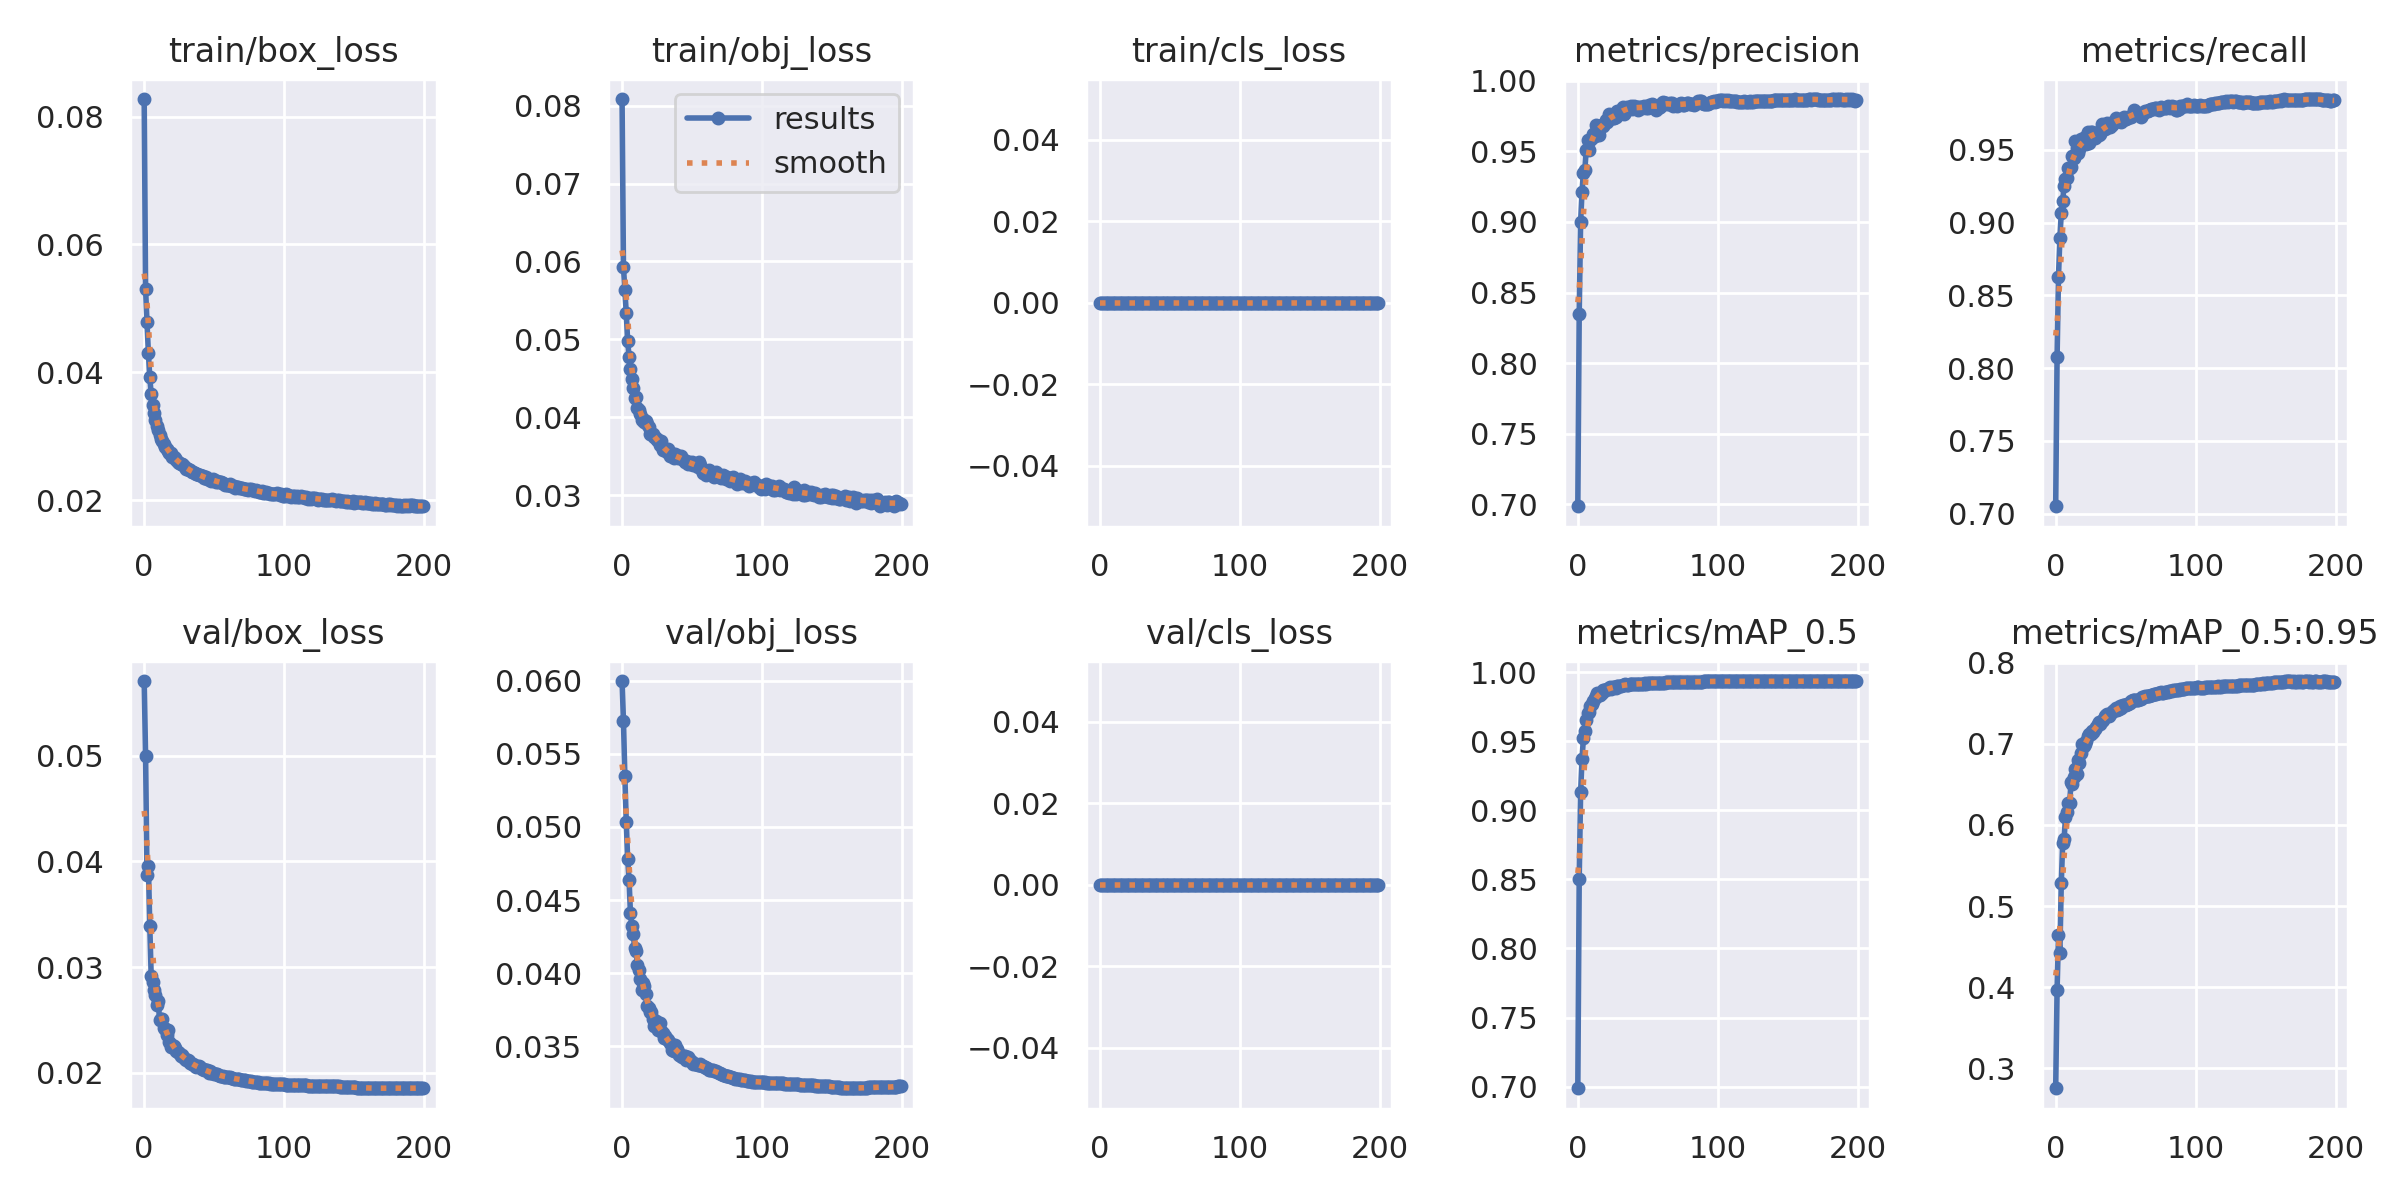

The file beside this chart, header and first rows:
epoch, train/box_loss, train/obj_loss, train/cls_loss, metrics/precision, metrics/recall, metrics/mAP_0.5, metrics/mAP_0.5:0.95, val/box_loss, val/obj_loss, val/cls_loss, x/lr0, x/lr1, x/lr2
0, 0.08274, 0.08085, 0, 0.6985, 0.705, 0.6989, 0.2756, 0.05706, 0.05999, 0, 0.0671, 0.0003324, 0.0003324
1, 0.05302, 0.05927, 0, 0.8347, 0.8075, 0.8504, 0.3968, 0.04997, 0.05725, 0, 0.03409, 0.0006624, 0.0006624
2, 0.04783, 0.05627, 0, 0.9, 0.8628, 0.9129, 0.4639, 0.03868, 0.05348, 0, 0.001086, 0.0009891, 0.0009891
3, 0.04309, 0.05335, 0, 0.9213, 0.8895, 0.937, 0.4427, 0.0396, 0.05035, 0, 0.0009851, 0.0009851, 0.0009851
4, 0.0392, 0.04979, 0, 0.935, 0.9068, 0.952, 0.5285, 0.03392, 0.04782, 0, 0.0009851, 0.0009851, 0.0009851
5, 0.03657, 0.04777, 0, 0.9366, 0.9151, 0.9571, 0.5775, 0.02917, 0.04639, 0, 0.0009802, 0.0009802, 0.0009802
6, 0.03484, 0.04617, 0, 0.9508, 0.9251, 0.9656, 0.5822, 0.02859, 0.04409, 0, 0.0009752, 0.0009752, 0.0009752
7, 0.03361, 0.0449, 0, 0.9581, 0.9297, 0.9704, 0.6092, 0.02786, 0.0432, 0, 0.0009703, 0.0009703, 0.0009703
8, 0.03249, 0.04377, 0, 0.9511, 0.9309, 0.9707, 0.6159, 0.02741, 0.04269, 0, 0.0009654, 0.0009654, 0.0009654
9, 0.03157, 0.04244, 0, 0.9579, 0.9374, 0.9754, 0.6264, 0.02644, 0.04172, 0, 0.0009604, 0.0009604, 0.0009604
10, 0.03092, 0.04253, 0, 0.9595, 0.9378, 0.9768, 0.6272, 0.02685, 0.04153, 0, 0.0009555, 0.0009555, 0.0009555
11, 0.03024, 0.04112, 0, 0.9625, 0.9381, 0.9788, 0.6534, 0.02497, 0.04056, 0, 0.0009505, 0.0009505, 0.0009505
12, 0.02963, 0.04093, 0, 0.9607, 0.9457, 0.9815, 0.6507, 0.02513, 0.04021, 0, 0.0009455, 0.0009455, 0.0009455
13, 0.02923, 0.04039, 0, 0.9691, 0.9442, 0.9826, 0.6586, 0.02514, 0.03958, 0, 0.0009406, 0.0009406, 0.0009406
14, 0.02878, 0.03964, 0, 0.9663, 0.9559, 0.9848, 0.6692, 0.02424, 0.03882, 0, 0.0009357, 0.0009357, 0.0009357
15, 0.02835, 0.03972, 0, 0.962, 0.9516, 0.9833, 0.6627, 0.02416, 0.03933, 0, 0.0009307, 0.0009307, 0.0009307
16, 0.02805, 0.03936, 0, 0.9672, 0.948, 0.9833, 0.6802, 0.02356, 0.03909, 0, 0.0009258, 0.0009258, 0.0009258
17, 0.02773, 0.03954, 0, 0.969, 0.9505, 0.9851, 0.6757, 0.02405, 0.03857, 0, 0.0009208, 0.0009208, 0.0009208
18, 0.02738, 0.03912, 0, 0.9678, 0.9576, 0.9868, 0.6881, 0.02295, 0.03772, 0, 0.0009158, 0.0009158, 0.0009158
19, 0.0274, 0.03873, 0, 0.9696, 0.9556, 0.9867, 0.6999, 0.02242, 0.03758, 0, 0.0009109, 0.0009109, 0.0009109
20, 0.0268, 0.03784, 0, 0.9721, 0.9562, 0.9867, 0.6975, 0.0226, 0.03737, 0, 0.0009059, 0.0009059, 0.0009059
21, 0.02675, 0.03782, 0, 0.9709, 0.9589, 0.9874, 0.6998, 0.02253, 0.03732, 0, 0.000901, 0.000901, 0.000901
22, 0.02664, 0.03786, 0, 0.9764, 0.9541, 0.9884, 0.7038, 0.02234, 0.03687, 0, 0.0008961, 0.0008961, 0.0008961
23, 0.02632, 0.03747, 0, 0.9747, 0.9622, 0.9894, 0.7098, 0.02204, 0.03637, 0, 0.0008911, 0.0008911, 0.0008911
24, 0.02605, 0.03731, 0, 0.9754, 0.9545, 0.9878, 0.7114, 0.02194, 0.0367, 0, 0.0008862, 0.0008862, 0.0008862
25, 0.02585, 0.03706, 0, 0.9734, 0.9623, 0.989, 0.7121, 0.02192, 0.03648, 0, 0.0008812, 0.0008812, 0.0008812
26, 0.02563, 0.03711, 0, 0.9738, 0.9622, 0.9892, 0.7153, 0.02165, 0.03613, 0, 0.0008762, 0.0008762, 0.0008762
27, 0.02569, 0.03642, 0, 0.9741, 0.9615, 0.9888, 0.7141, 0.02166, 0.03657, 0, 0.0008713, 0.0008713, 0.0008713
28, 0.02549, 0.03689, 0, 0.9786, 0.9583, 0.9896, 0.7186, 0.02149, 0.03604, 0, 0.0008663, 0.0008663, 0.0008663
29, 0.02518, 0.03577, 0, 0.9762, 0.9616, 0.99, 0.7208, 0.02131, 0.03593, 0, 0.0008614, 0.0008614, 0.0008614
30, 0.02492, 0.03585, 0, 0.977, 0.9611, 0.99, 0.7246, 0.02126, 0.03558, 0, 0.0008565, 0.0008565, 0.0008565
31, 0.02494, 0.03594, 0, 0.9796, 0.9603, 0.99, 0.7269, 0.0212, 0.03573, 0, 0.0008515, 0.0008515, 0.0008515
32, 0.02473, 0.03557, 0, 0.9817, 0.9607, 0.9905, 0.7246, 0.02118, 0.03551, 0, 0.0008465, 0.0008465, 0.0008465
33, 0.02479, 0.03587, 0, 0.9769, 0.9676, 0.9904, 0.7284, 0.02093, 0.03542, 0, 0.0008416, 0.0008416, 0.0008416
34, 0.0244, 0.03499, 0, 0.9783, 0.9665, 0.9911, 0.7293, 0.02084, 0.0352, 0, 0.0008366, 0.0008366, 0.0008366
35, 0.02447, 0.03545, 0, 0.9816, 0.9642, 0.9904, 0.7335, 0.02081, 0.03515, 0, 0.0008317, 0.0008317, 0.0008317
36, 0.02423, 0.03507, 0, 0.9805, 0.9647, 0.9909, 0.7355, 0.02067, 0.03476, 0, 0.0008268, 0.0008268, 0.0008268
37, 0.02406, 0.03476, 0, 0.9805, 0.9683, 0.9913, 0.7371, 0.02056, 0.03468, 0, 0.0008218, 0.0008218, 0.0008218
38, 0.02404, 0.03524, 0, 0.9823, 0.967, 0.991, 0.7341, 0.02064, 0.03507, 0, 0.0008169, 0.0008169, 0.0008169
39, 0.02393, 0.03483, 0, 0.9798, 0.9659, 0.9912, 0.7361, 0.02066, 0.03479, 0, 0.0008119, 0.0008119, 0.0008119
40, 0.02395, 0.03477, 0, 0.9825, 0.9674, 0.9911, 0.7386, 0.02053, 0.03459, 0, 0.0008069, 0.0008069, 0.0008069
41, 0.02384, 0.03501, 0, 0.9807, 0.9691, 0.9916, 0.7401, 0.02033, 0.03442, 0, 0.000802, 0.000802, 0.000802
42, 0.0238, 0.03508, 0, 0.9815, 0.9692, 0.9915, 0.7413, 0.02036, 0.0343, 0, 0.000797, 0.000797, 0.000797
43, 0.02344, 0.03458, 0, 0.9795, 0.9719, 0.9915, 0.744, 0.02026, 0.03428, 0, 0.0007921, 0.0007921, 0.0007921
44, 0.02356, 0.03454, 0, 0.9813, 0.9708, 0.9913, 0.7418, 0.02025, 0.03436, 0, 0.0007872, 0.0007872, 0.0007872
45, 0.02335, 0.03423, 0, 0.9815, 0.9698, 0.9911, 0.7426, 0.02025, 0.03436, 0, 0.0007822, 0.0007822, 0.0007822
46, 0.02338, 0.03443, 0, 0.9808, 0.9708, 0.9913, 0.7459, 0.02, 0.03407, 0, 0.0007772, 0.0007772, 0.0007772
47, 0.02323, 0.03397, 0, 0.9822, 0.969, 0.9913, 0.7438, 0.02015, 0.03423, 0, 0.0007723, 0.0007723, 0.0007723
48, 0.02302, 0.03421, 0, 0.9818, 0.9705, 0.9919, 0.7473, 0.02004, 0.03409, 0, 0.0007673, 0.0007673, 0.0007673
49, 0.02324, 0.03404, 0, 0.9806, 0.9726, 0.9916, 0.7477, 0.02005, 0.03396, 0, 0.0007624, 0.0007624, 0.0007624
50, 0.02316, 0.03428, 0, 0.9808, 0.9716, 0.9917, 0.7474, 0.01993, 0.03394, 0, 0.0007575, 0.0007575, 0.0007575
51, 0.02289, 0.03386, 0, 0.9829, 0.9723, 0.9922, 0.7488, 0.01989, 0.03381, 0, 0.0007525, 0.0007525, 0.0007525
52, 0.02301, 0.03388, 0, 0.9832, 0.9724, 0.9921, 0.7494, 0.01988, 0.03376, 0, 0.0007476, 0.0007476, 0.0007476
53, 0.02284, 0.03387, 0, 0.9834, 0.9728, 0.9921, 0.7505, 0.01983, 0.03376, 0, 0.0007426, 0.0007426, 0.0007426
54, 0.02283, 0.03357, 0, 0.9831, 0.9729, 0.9922, 0.7524, 0.01973, 0.03371, 0, 0.0007376, 0.0007376, 0.0007376
55, 0.02288, 0.0342, 0, 0.9822, 0.9739, 0.9922, 0.7535, 0.01974, 0.03374, 0, 0.0007327, 0.0007327, 0.0007327
56, 0.02277, 0.03384, 0, 0.9797, 0.9775, 0.9922, 0.7538, 0.01971, 0.03375, 0, 0.0007277, 0.0007277, 0.0007277
57, 0.0225, 0.03316, 0, 0.981, 0.9754, 0.992, 0.7539, 0.01966, 0.03365, 0, 0.0007228, 0.0007228, 0.0007228
58, 0.0224, 0.03288, 0, 0.9816, 0.9745, 0.9921, 0.7539, 0.01965, 0.03365, 0, 0.0007179, 0.0007179, 0.0007179
59, 0.02235, 0.03291, 0, 0.9815, 0.9752, 0.9922, 0.7544, 0.01961, 0.03355, 0, 0.0007129, 0.0007129, 0.0007129
... 140 more rows
